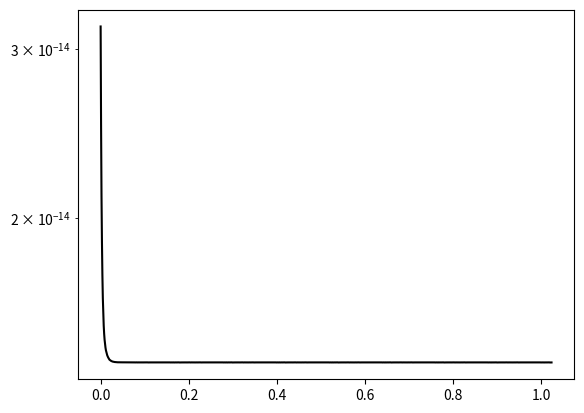

Generate this figure with matplotlib:
#!/usr/bin/env python

import numpy as np
from numpy.fft import fftfreq, rfft2, irfft2
from matplotlib import pyplot as plt

def rfftfreq (n):
  from numpy import arange
  return arange (n/2 + 1, dtype=float)/n

def xder (f):
  return (np.roll (f, -1, 1) - np.roll (f, +1, 1))/(2*dx)
def zder (f):
  return (np.roll (f, -1, 0) - np.roll (f, +1, 0))/(2*dz)

def xder2 (f):
  return (np.roll (f, +1, 1) - 2*f + np.roll (f, -1, 1))/(dx**2)
def zder2 (f):
  return (np.roll (f, +1, 0) - 2*f + np.roll (f, -1, 0))/(dz**2)

def Ohm (A, E):
  E[0] = -nu*(xder (xder (A[0])) + zder (xder (A[1])))
  E[1] = -nu*(xder (zder (A[0])) + zder (zder (A[1])))

def iterate (A):

  from numpy import empty_like, sqrt

  E = empty_like (A)
  E2 = empty_like (A)
  D = empty_like (A)
  D2 = empty_like (A)

  Ohm (A, E)

  A += 0.5*dt*E

  t, divA = [], []

  for it in range (nt):

    # Divergence
    t.append (it*dt)
    divA.append (sqrt (((xder (A[0]) + zder (A[1]))**2).mean ()))

    # Advance vector potential to n+1/2
    A -= dt*E

    # Compute electric field at n+1/2
    Ohm (A, D)

    # Predict electric field at n+1
    E2 = 2*D - E

    # Advance copy of vector potential to n+3/2
    A2 = A - dt*E2

    # Compute electric field at n+3/2
    Ohm (A2, D2)

    # Correct electric field at n+1
    E = 0.5*(D + D2)

  return np.array ((t, divA))

def divclean (A):

  k2 = kx1**2 + kz1**2
  k2[0,0] = 1.0
  k21 = 1.0/k2
  k21[0,0] = 0.0
  k2[0,0] = 0.0

  Ax = rfft2 (A[0])
  Az = rfft2 (A[1])

  divA = k21*(kx1*Ax + kz1*Az)
  Ax -= kx1*divA
  Az -= kz1*divA

  return irfft2 (np.array ((Ax, Az)))

nx, nz = 128, 128
Lx, Lz = 1.0, 1.0
dt = 1e-3
nt = 1024

dx, dz = Lx/nx, Lz/nz
nu = 0.25*(dx**2)/dt

kx1, kz1 = np.meshgrid (np.sin (2*np.pi*rfftfreq (nx))/dx,
                        np.sin (2*np.pi* fftfreq (nz))/dz)

A = np.random.randn (2, nz, nx)
A = divclean (A)

if True:

  By = zder (A[0]) - xder (A[1])
  Jx = zder2 (A[0]) - xder (zder (A[1]))
  Jz = xder2 (A[1]) - zder (xder (A[0]))

  A1 = A.copy ()
  t, divA = iterate (A1)
  By1 = zder (A1[0]) - xder (A1[1])
  Jx1 = zder2 (A1[0]) - xder (zder (A1[1]))
  Jz1 = xder2 (A1[1]) - zder (xder (A1[0]))

  plt.ion ()
  plt.clf ()
  plt.semilogy (t, divA, 'k')
  plt.draw ()
